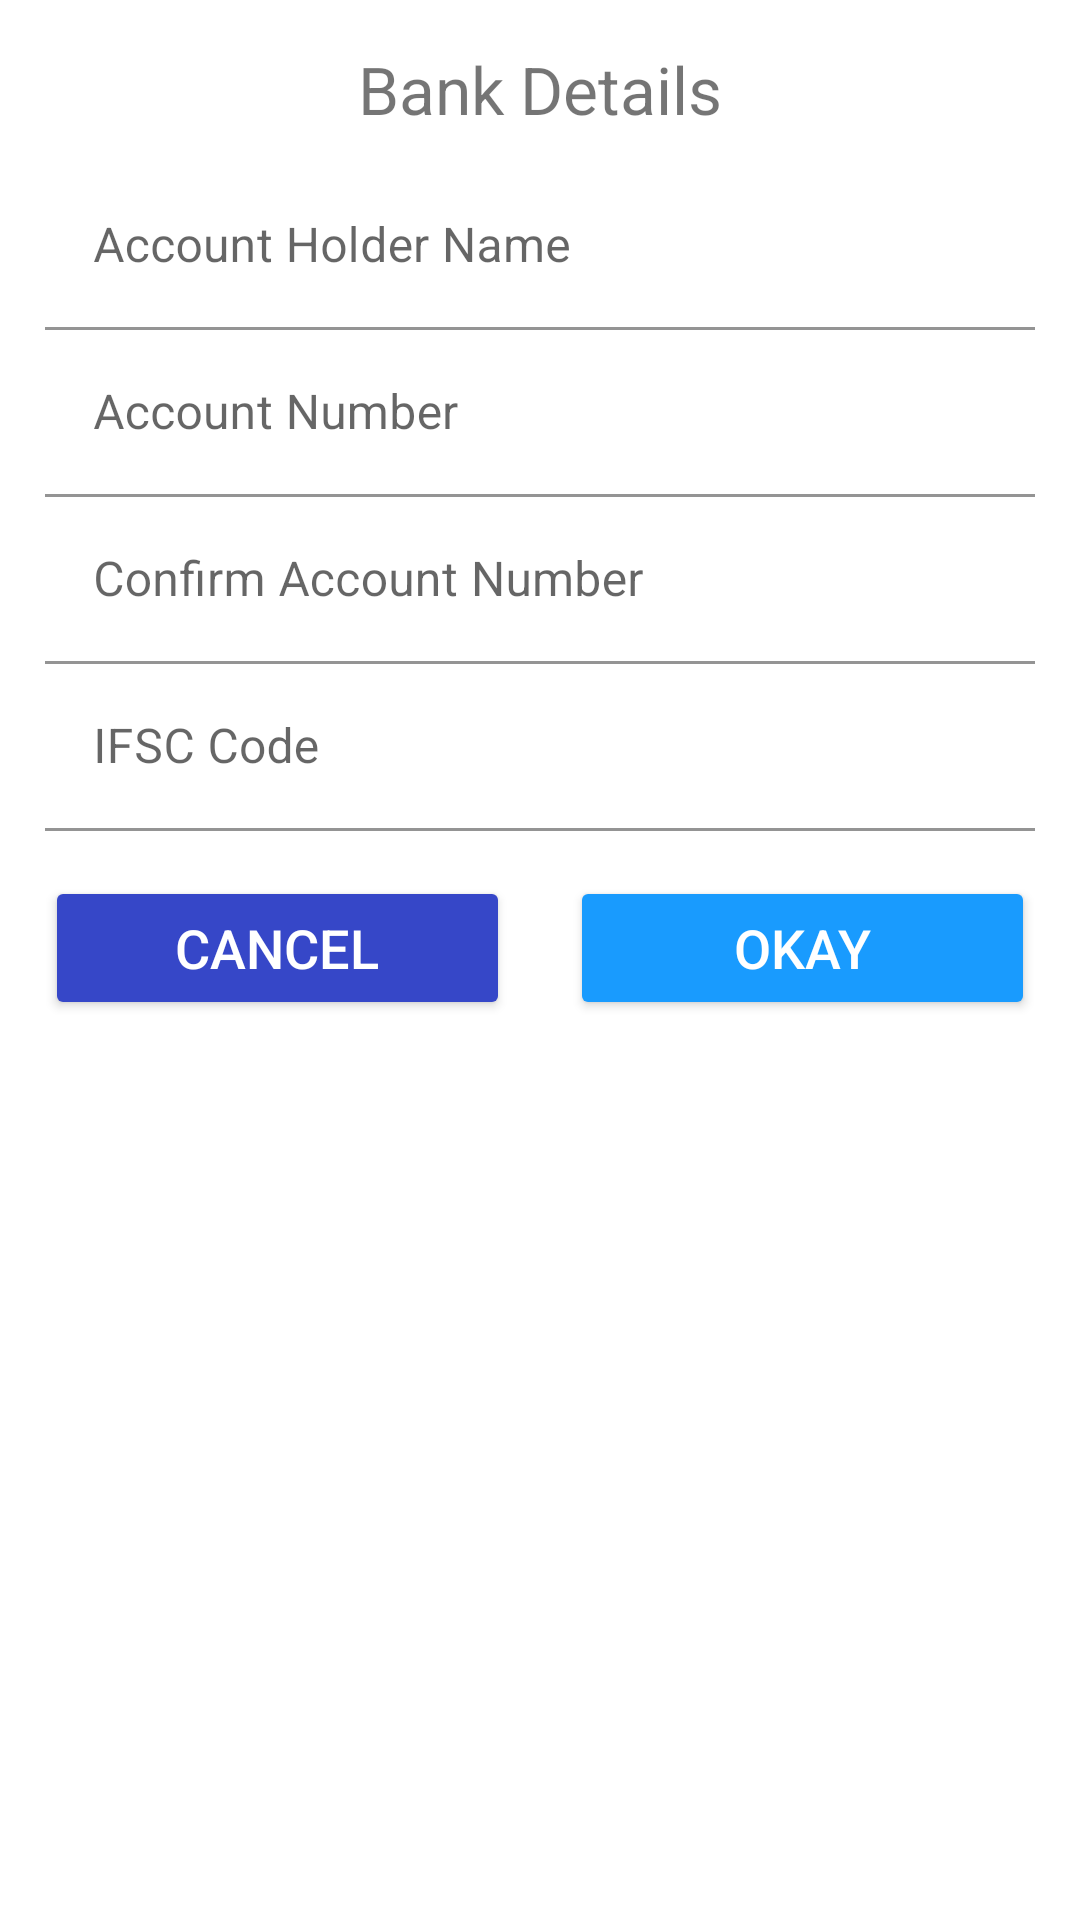

Android layout source for this screen:
<!-- AndroidManifest.xml: application theme Theme.OnDeamandService -->
<!-- res/layout/bank_details_dialog.xml -->
<?xml version="1.0" encoding="utf-8"?>
<LinearLayout xmlns:android="http://schemas.android.com/apk/res/android"
    android:layout_width="match_parent"
    android:layout_height="match_parent"
    xmlns:app="http://schemas.android.com/apk/res-auto"
    android:orientation="vertical"
    android:padding="15dp">

    <TextView
        android:layout_width="match_parent"
        android:layout_height="wrap_content"
        android:text="Bank Details"
        android:textAlignment="center"
        android:textSize="22sp"
        android:layout_marginBottom="10dp"/>

    <com.google.android.material.textfield.TextInputLayout
        android:layout_width="match_parent"
        android:layout_height="wrap_content"
        android:background="@android:color/transparent"
        app:boxBackgroundColor="@android:color/transparent">

        <EditText
            android:id="@+id/bank_dialog_holder_name"
            android:layout_width="match_parent"
            android:layout_height="wrap_content"
            android:hint="Account Holder Name"
            android:imeOptions="actionNext"
            android:inputType="textCapWords"
            android:maxLength="20"
            android:paddingLeft="7dp" />
    </com.google.android.material.textfield.TextInputLayout>

    <com.google.android.material.textfield.TextInputLayout
        android:layout_width="match_parent"
        android:layout_height="wrap_content"
        android:background="@android:color/transparent"
        app:boxBackgroundColor="@android:color/transparent">

        <EditText
            android:id="@+id/bank_dialog_account_number"
            android:layout_width="match_parent"
            android:layout_height="wrap_content"
            android:hint="Account Number"
            android:imeOptions="actionNext"
            android:inputType="number"
            android:maxLength="20"
            android:paddingLeft="7dp" />
    </com.google.android.material.textfield.TextInputLayout>

    <com.google.android.material.textfield.TextInputLayout
        android:layout_width="match_parent"
        android:layout_height="wrap_content"
        android:background="@android:color/transparent"
        app:boxBackgroundColor="@android:color/transparent">

        <EditText
            android:id="@+id/bank_dialog_confirm_account_number"
            android:layout_width="match_parent"
            android:layout_height="wrap_content"
            android:hint="Confirm Account Number"
            android:imeOptions="actionNext"
            android:inputType="number"
            android:maxLength="20"
            android:paddingLeft="7dp" />
    </com.google.android.material.textfield.TextInputLayout>

    <com.google.android.material.textfield.TextInputLayout
        android:layout_width="match_parent"
        android:layout_height="wrap_content"
        android:background="@android:color/transparent"
        app:boxBackgroundColor="@android:color/transparent">

        <EditText
            android:id="@+id/bank_dialog_ifsc"
            android:layout_width="match_parent"
            android:layout_height="wrap_content"
            android:hint="IFSC Code"
            android:imeOptions="actionNext"
            android:inputType="textCapCharacters"
            android:maxLength="20"
            android:paddingLeft="7dp" />
    </com.google.android.material.textfield.TextInputLayout>

    <LinearLayout
        android:layout_width="match_parent"
        android:layout_height="wrap_content"
        android:layout_marginTop="15dp">

        <Button
            android:id="@+id/bank_dialog_btn_cancel"
            android:layout_width="match_parent"
            android:layout_height="wrap_content"
            android:layout_weight="1"
            android:text="Cancel"
            android:backgroundTint="@color/purple_500"
            android:layout_marginRight="10dp"
            android:textColor="#ffffff"
            android:textSize="18sp" />

        <Button
            android:id="@+id/bank_dialog_btn_okay"
            android:layout_width="match_parent"
            android:layout_height="wrap_content"
            android:layout_weight="1"
            android:text="Okay"
            android:layout_marginLeft="10dp"
            android:backgroundTint="@color/teal_200"
            android:textColor="#ffffff"
            android:textSize="18sp" />
    </LinearLayout>
</LinearLayout>
<!-- resources referenced by this layout -->
<resources>
  <color name="purple_500">#3647C8</color>
  <color name="teal_200">#199BFE</color>
  <style name="Theme.OnDeamandService" parent="Theme.MaterialComponents.DayNight.DarkActionBar">
          
          <item name="colorPrimary">@color/purple_500</item>
          <item name="colorPrimaryVariant">@color/purple_700</item>
          <item name="colorOnPrimary">@color/white</item>
          
          <item name="colorSecondary">@color/teal_200</item>
          <item name="colorSecondaryVariant">@color/teal_700</item>
          <item name="colorOnSecondary">@color/black</item>
          
          <item name="android:statusBarColor" tools:targetApi="l">?attr/colorPrimaryVariant</item>
          
      </style>
  <color name="purple_700">#0D1B9D</color>
  <color name="white">#FFFFFFFF</color>
  <color name="teal_700">#1579DD</color>
  <color name="black">#FF000000</color>
</resources>
